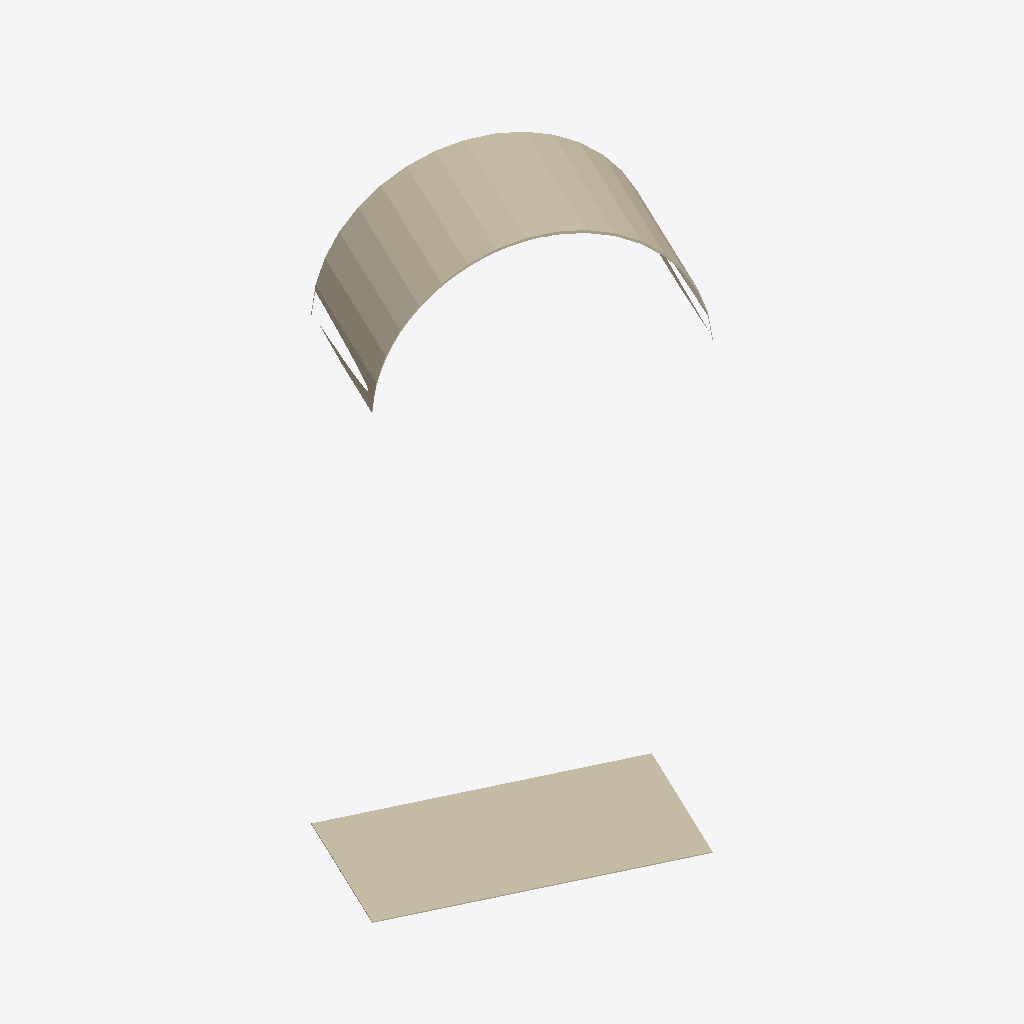
Isometric view of an IFC building model (IFC-SPF (STEP), schema IFC2X3, length unit millimetre), seen from the south-west, elements coloured by IFC class: 1 wall (beige).
Extent 0.9 m × 0.7 m × 1.8 m (x, y, z). Elements (1): 1 IfcWall.

HEADER;
FILE_DESCRIPTION(('ViewDefinition [CoordinationView_V2.0]'),'2;1');
FILE_NAME('','2015-07-02T14:42:39',(''),(''),'The EXPRESS Data Manager Version 5.01.0100.02.64','20131024_2115(x64) - Exporter 3.13.0.0 - Alterna','');
FILE_SCHEMA(('IFC2X3'));
ENDSEC;
DATA;
#91=IFCPROJECT('3QxJbmO7fAePJAe2DX9X4h',#41,'',$,$,'','',(#83),#78);
#920334=IFCWALL('243BG$44v4B9EoJAtvGUi6',#41,'Basic Wall:BETONGVEGG 400MM:3910034',$,'Basic Wall:BETONGVEGG 400MM:199288',#919931,#920332,'3910034');
ENDSEC;
